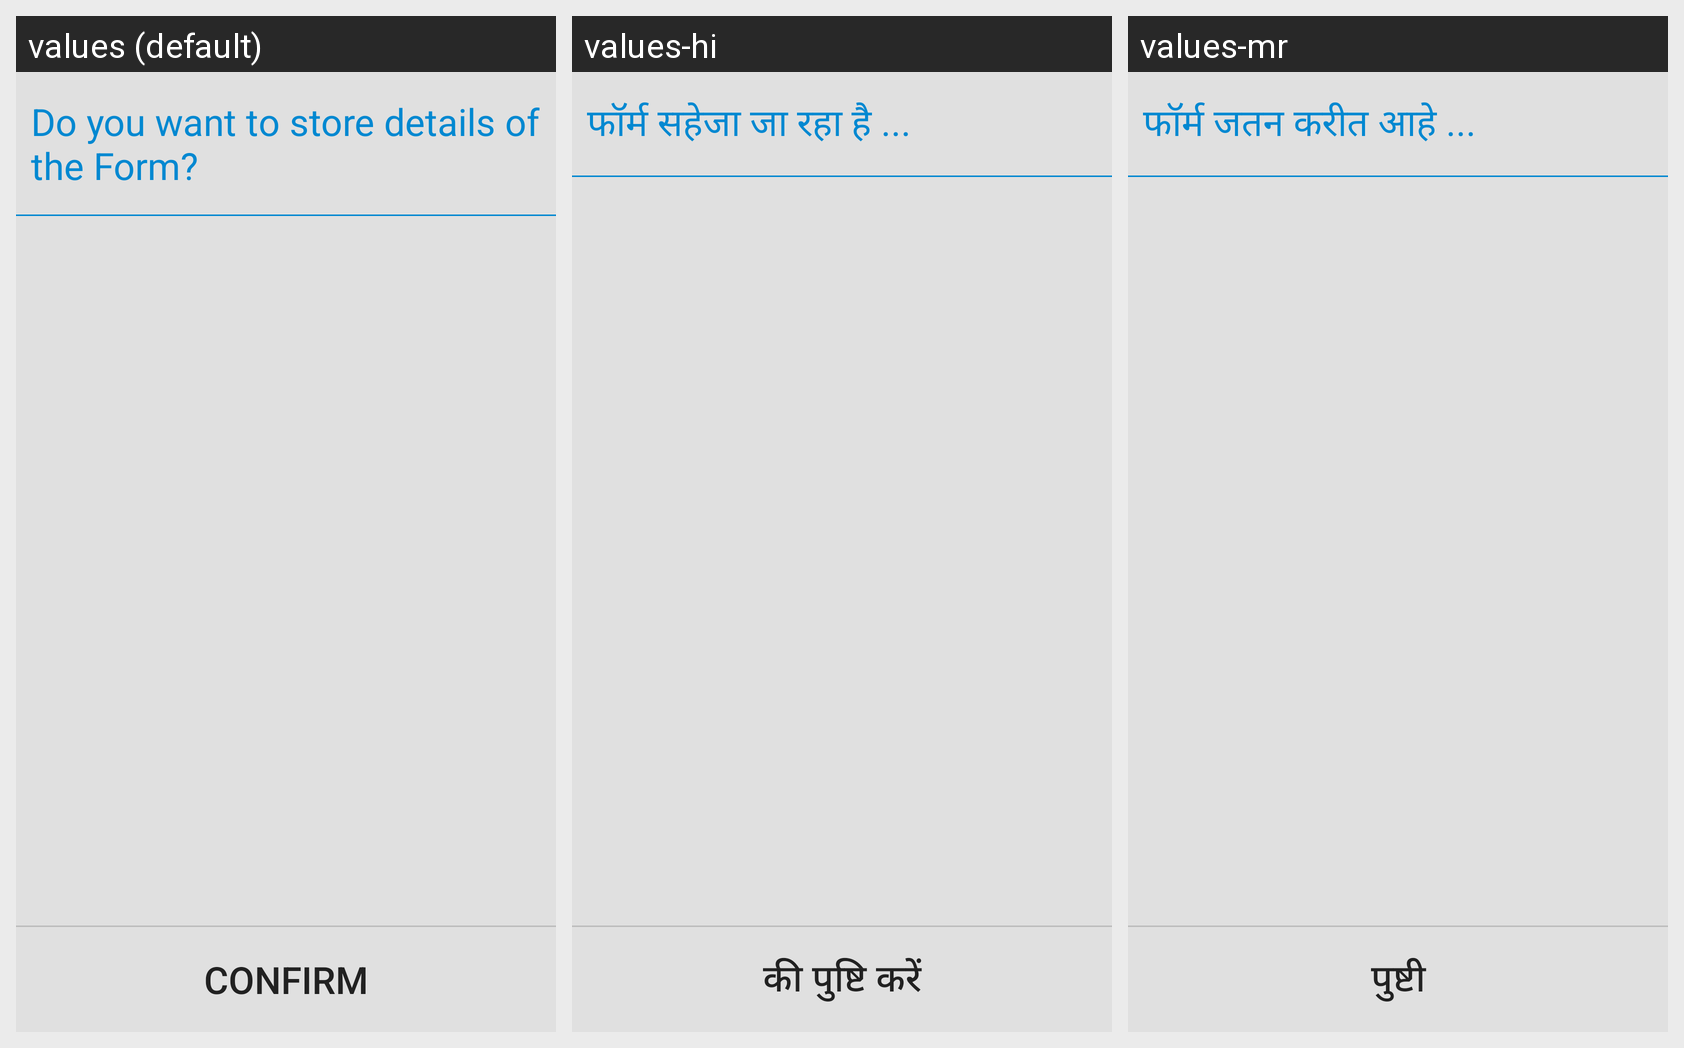

Translations of the strings shown on this Android screen, per locale in the grid:
Android screen res/layout/custome_pvs.xml rendered under 3 locales, left to right: values (default), values-hi, values-mr. Device: Nexus 5 (rendered at 1080×1920; each locale shown at half size, 540×960, under a caption strip naming it); theme AppTheme.
Strings drawn on this screen, with the default value and each locale's value (text and hints the layout hard-codes, and strings that could not be matched under every locale, appear in the picture but are not listed):

Important_Note
  values: Do you want to store details of the Form?
  values-hi: फॉर्म सहेजा जा रहा है ...
  values-mr: फॉर्म जतन करीत आहे ...

confirm_dialog
  values: Confirm
  values-hi: की पुष्टि करें
  values-mr: पुष्टी
